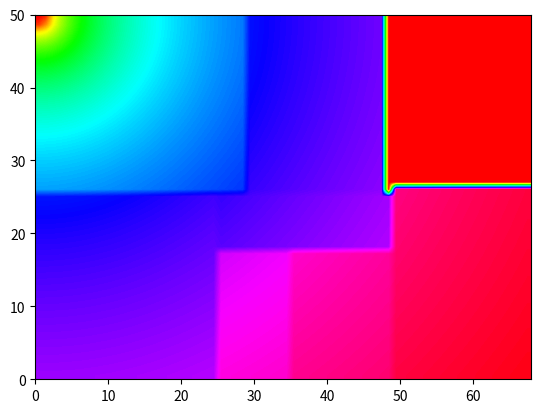

This chart was generated by the following Python code:
import numpy as np
import matplotlib.cm as cm
import matplotlib.pyplot as plt
import matplotlib.cbook as cbook
from matplotlib.path import Path
from matplotlib.patches import PathPatch
import math
#L=10*4*log(d)+C

def oblicz_sile(d,C,tlumienie):
    return (10*4*math.log10(d)+C)+tlumienie

def odleglosc(x,y):
    suma=x*x
    suma+=y*y
    return math.sqrt(suma)

#A = np.random.rand(50, 68)
A=[]
for i in range(51):
    A.append([0 for i in range(68)])


#10 Kuchania
for i in range(25):
    for j in range(29):
        d=odleglosc(i,j)
        if d<=0:
            A[i][j]=0
        else:
            A[i][j]=(oblicz_sile(odleglosc(i,j),4,0))


#11 Pokoj
for i in range(25,51):
    for j in range(25):
        A[i][j] = (oblicz_sile(odleglosc(i, j), 4,9))


#12 Lazienka
for i in range(25,35):
    for j in range(32,51):
        A[j][i] = (oblicz_sile(odleglosc(i, j), 4, 16))


#9 Pokoj
for i in range(29,48):
    for j in range(25):
        A[j][i] = (oblicz_sile(odleglosc(i, j), 4, 7))

#8 Pojoj
for i in range(24,51):
    for j in range(49,68):
        A[i][j] = (oblicz_sile(odleglosc(i, j), 4, 23))

#korytarz
for i in range(25,33):
    for j in range(25,49):
        A[i][j] = (oblicz_sile(odleglosc(i, j), 4, 8))


#schody
for i in range(33,51):
    for j in range(35,49):
        A[i][j] = (oblicz_sile(odleglosc(i, j), 4, 20))

# for i in range(51):
#     for j in range(68):
#         A[i][j]/=1000

for i in A:
    print(i)

extent = (0, 68, 0, 50)
fig, axs = plt.subplots()
axs.imshow(A, interpolation='bilinear', cmap='hsv',origin='upper',extent=extent)

plt.show()
